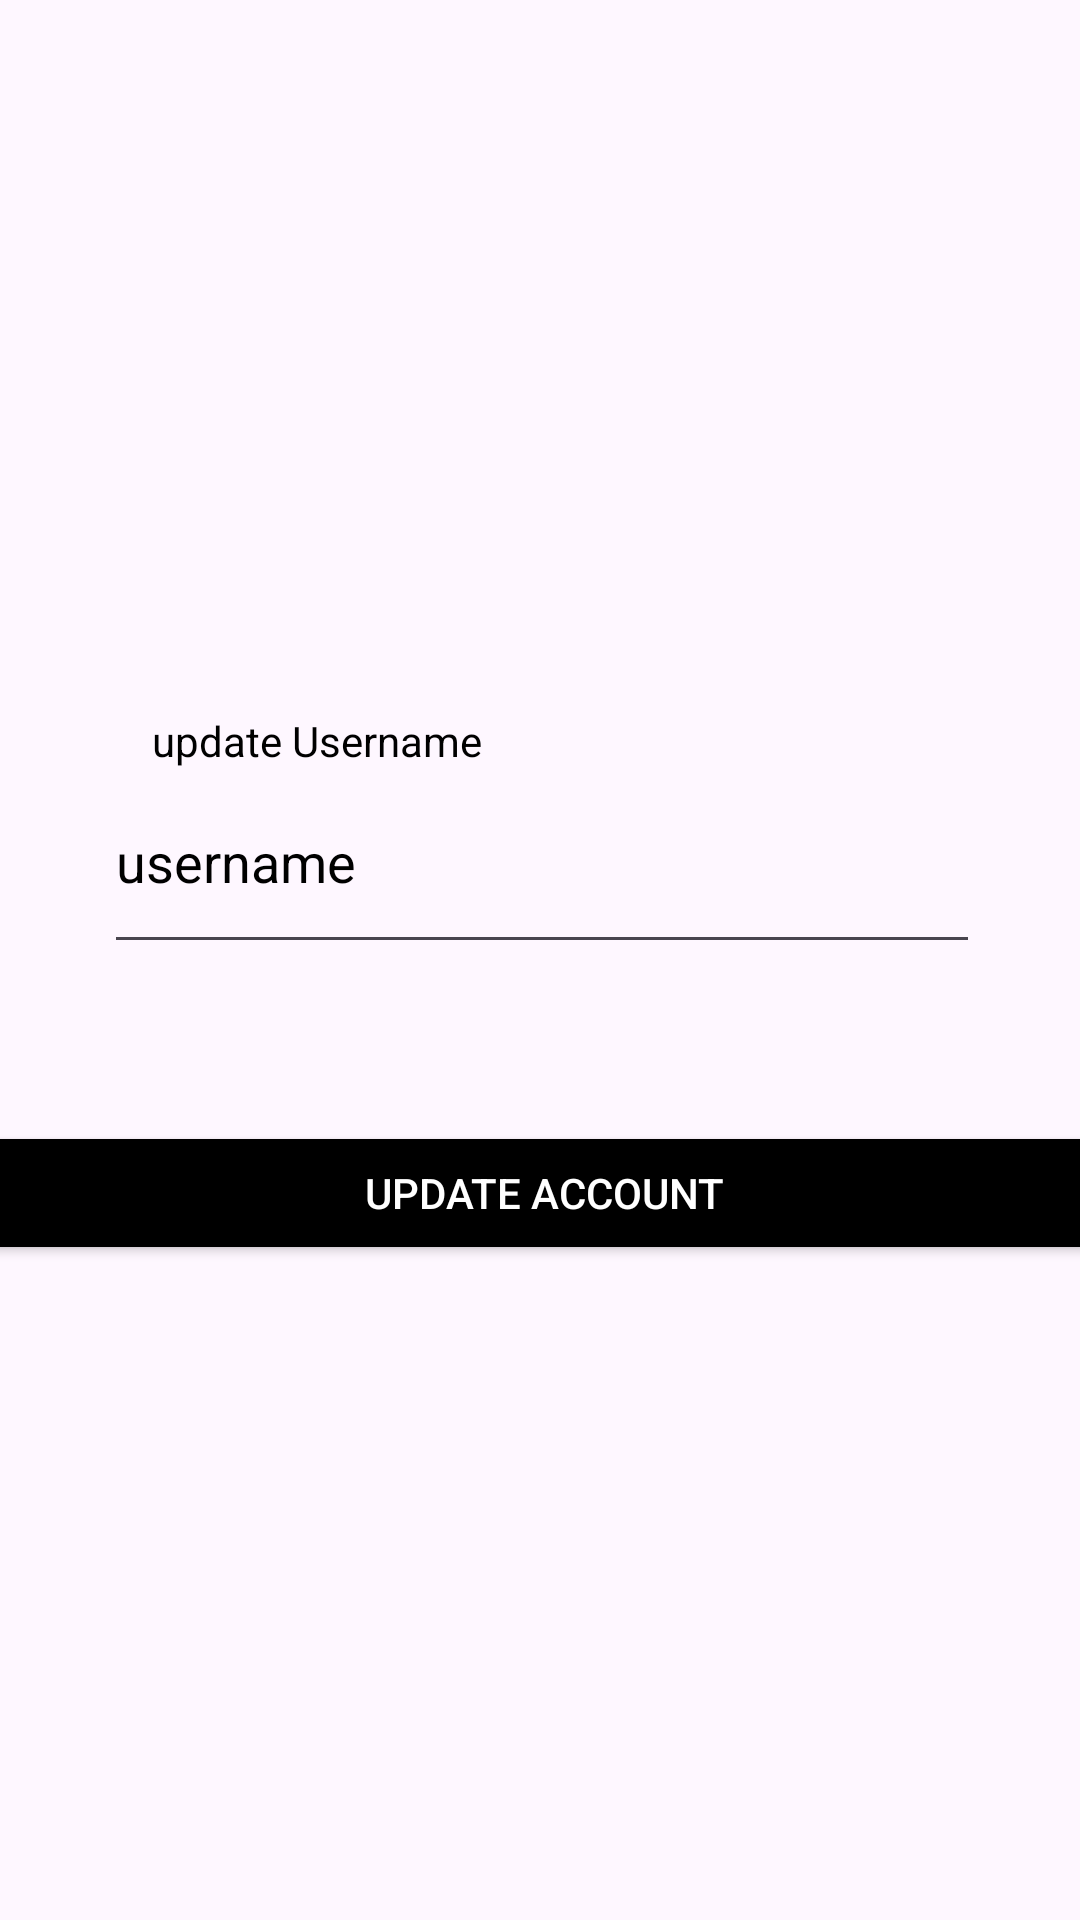

Layout XML and referenced resources for this Android screen:
<!-- AndroidManifest.xml: application theme Theme.PotWhole -->
<!-- res/layout/activity_update_account.xml -->
<?xml version="1.0" encoding="utf-8"?>
<androidx.constraintlayout.widget.ConstraintLayout xmlns:android="http://schemas.android.com/apk/res/android"
    xmlns:tools="http://schemas.android.com/tools"
    xmlns:app="http://schemas.android.com/apk/res-auto"
    android:id="@+id/update_account"
    android:layout_width="match_parent"
    android:layout_height="match_parent"
    tools:context=".UpdateAccount">

    <TextView
        android:id="@+id/username"
        android:layout_width="wrap_content"
        android:layout_height="wrap_content"
        android:text="update Username"
        android:textColor="@color/black"
        app:layout_constraintBottom_toBottomOf="parent"
        app:layout_constraintEnd_toEndOf="parent"
        app:layout_constraintHorizontal_bias="0.203"
        app:layout_constraintStart_toStartOf="parent"
        app:layout_constraintTop_toTopOf="parent"
        app:layout_constraintVertical_bias="0.382" />

    <EditText
        android:id="@+id/updateUsername"
        android:layout_width="292dp"
        android:layout_height="71dp"
        android:hint="username"
        android:textColor="@color/black"
        android:textColorHint="@color/black"
        app:layout_constraintBottom_toBottomOf="parent"
        app:layout_constraintEnd_toEndOf="parent"
        app:layout_constraintHorizontal_bias="0.512"
        app:layout_constraintStart_toStartOf="parent"
        app:layout_constraintTop_toTopOf="parent"
        app:layout_constraintVertical_bias="0.44" />

    <Button
        android:id="@+id/update_account_button"
        android:layout_width="374dp"
        android:layout_height="48dp"
        android:backgroundTint="@color/black"
        android:text="Update Account"
        android:textColor="@color/white"
        app:layout_constraintBottom_toBottomOf="parent"
        app:layout_constraintEnd_toEndOf="parent"
        app:layout_constraintHorizontal_bias="0.432"
        app:layout_constraintStart_toStartOf="parent"
        app:layout_constraintTop_toTopOf="parent"
        app:layout_constraintVertical_bias="0.631"
        tools:ignore="TextContrastCheck" />

</androidx.constraintlayout.widget.ConstraintLayout>
<!-- resources referenced by this layout -->
<resources>
  <style name="Theme.PotWhole" parent="Theme.Material3.DayNight.NoActionBar">
          
          <item name="colorPrimary">@color/purple_500</item>
          <item name="colorPrimaryVariant">@color/purple_700</item>
          <item name="colorOnPrimary">@color/white</item>
          
          <item name="colorSecondary">@color/teal_200</item>
          <item name="colorSecondaryVariant">@color/teal_700</item>
          <item name="colorOnSecondary">@color/black</item>
          
          <item name="android:statusBarColor" tools:targetApi="l">?attr/colorPrimaryVariant</item>
          
      </style>
  <!-- not gathered from this repository: default colours our renderer supplied (Android Studio template values) -->
  <color name="purple_500">#FF6200EE</color>
  <color name="purple_700">#FF3700B3</color>
  <color name="teal_200">#FF03DAC5</color>
  <color name="teal_700">#FF018786</color>
  <color name="black">#FF000000</color>
  <color name="white">#FFFFFFFF</color>
</resources>
